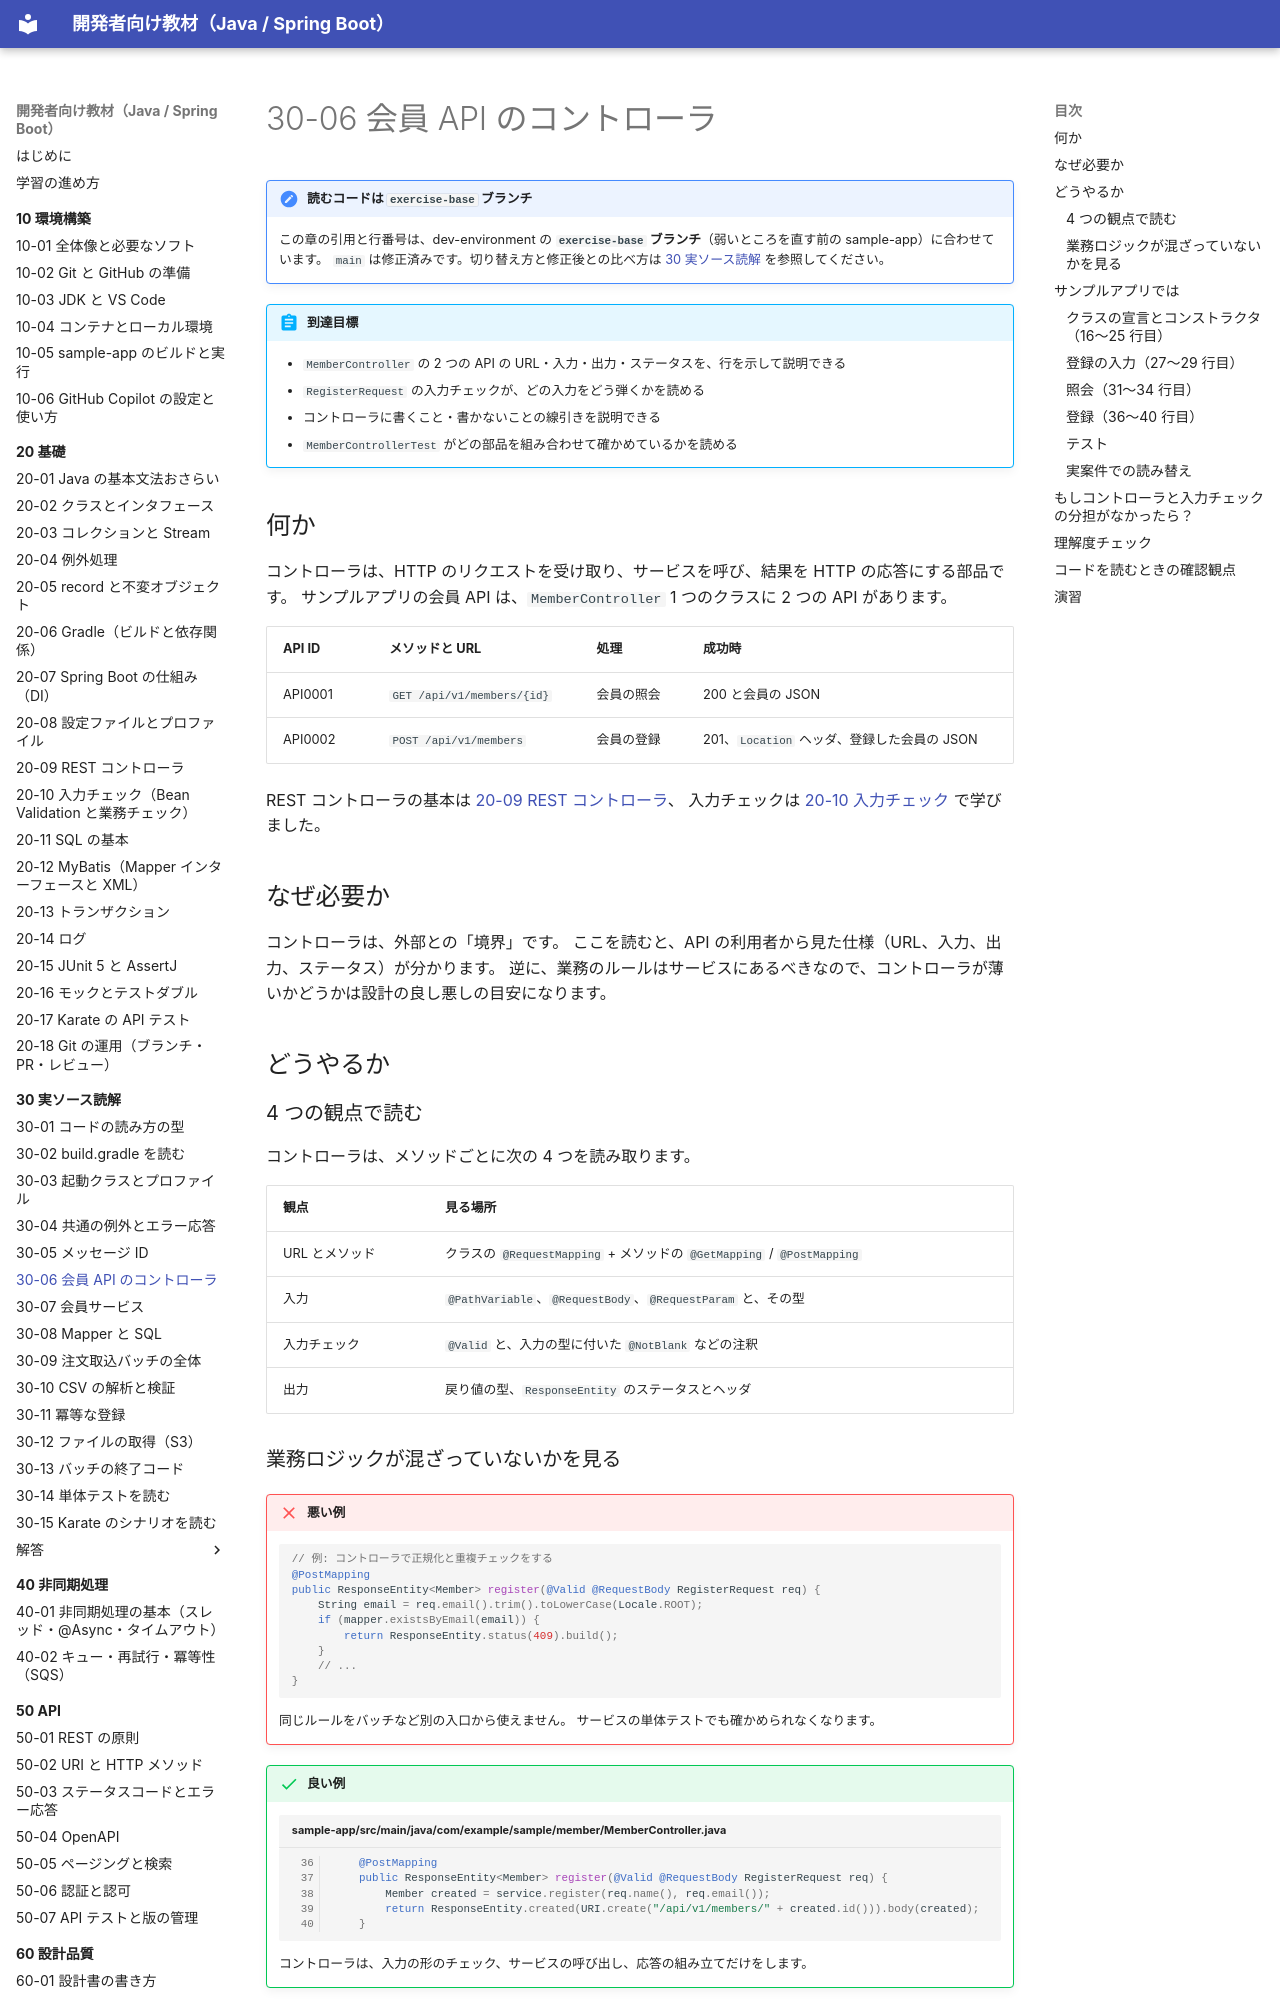

repository: shoyo-maya-bot/learning-materials · page: 30-reading/30-06-member-controller/index.html · generator: mkdocs

# 30-06 会員 API のコントローラ

!!! note "読むコードは `exercise-base` ブランチ"
    この章の引用と行番号は、dev-environment の **`exercise-base` ブランチ**（弱いところを直す前の sample-app）に合わせています。
    `main` は修正済みです。切り替え方と修正後との比べ方は [30 実ソース読解](index.md#exercise-base) を参照してください。

!!! abstract "到達目標"
    - `MemberController` の 2 つの API の URL・入力・出力・ステータスを、行を示して説明できる
    - `RegisterRequest` の入力チェックが、どの入力をどう弾くかを読める
    - コントローラに書くこと・書かないことの線引きを説明できる
    - `MemberControllerTest` がどの部品を組み合わせて確かめているかを読める

## 何か

コントローラは、HTTP のリクエストを受け取り、サービスを呼び、結果を HTTP の応答にする部品です。
サンプルアプリの会員 API は、`MemberController` 1 つのクラスに 2 つの API があります。

| API ID | メソッドと URL | 処理 | 成功時 |
| --- | --- | --- | --- |
| API0001 | `GET /api/v1/members/{id}` | 会員の照会 | 200 と会員の JSON |
| API0002 | `POST /api/v1/members` | 会員の登録 | 201、`Location` ヘッダ、登録した会員の JSON |

REST コントローラの基本は [20-09 REST コントローラ](../20-basics/20-09-rest-controller.md)、
入力チェックは [20-10 入力チェック](../20-basics/20-10-validation.md) で学びました。

## なぜ必要か

コントローラは、外部との「境界」です。
ここを読むと、API の利用者から見た仕様（URL、入力、出力、ステータス）が分かります。
逆に、業務のルールはサービスにあるべきなので、コントローラが薄いかどうかは設計の良し悪しの目安になります。

## どうやるか

### 4 つの観点で読む

コントローラは、メソッドごとに次の 4 つを読み取ります。

| 観点 | 見る場所 |
| --- | --- |
| URL とメソッド | クラスの `@RequestMapping` + メソッドの `@GetMapping` / `@PostMapping` |
| 入力 | `@PathVariable`、`@RequestBody`、`@RequestParam` と、その型 |
| 入力チェック | `@Valid` と、入力の型に付いた `@NotBlank` などの注釈 |
| 出力 | 戻り値の型、`ResponseEntity` のステータスとヘッダ |
